Run: headless pygame with SDL's dummy video driver; simulated clock (each Clock.tick advances the game by its frame time, no real sleeping); random seed 0; keys injected as events and as key.get_pressed() state; mouse plan: one left click at the window centre at the start of phase 2, then a move to the lower-right quarter at the start of phase 3.
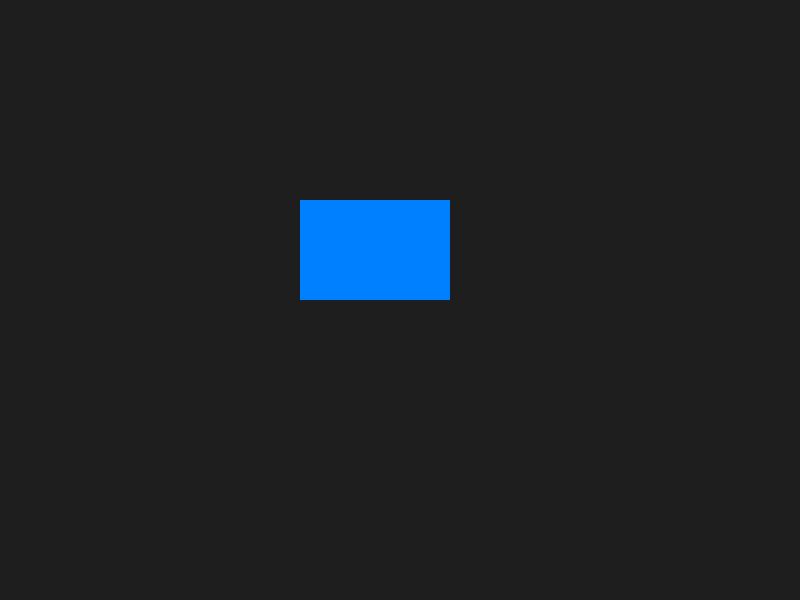
Frame 1 of 4 · flips 1–60 · no input
Frame 2 of 4 · flips 61–180 · clicked the window centre · tapped SPACE, RETURN · held RIGHT (→), D · screen unchanged from frame 1, image omitted
Frame 3 of 4 · flips 181–300 · moved the mouse to the lower-right quarter · held DOWN (↓), S · screen unchanged from frame 2, image omitted
Frame 4 of 4 · flips 301–420 · held LEFT (←), A, UP (↑), W · screen unchanged from frame 3, image omitted

The pygame program that drew these frames:

import pygame
import sys

pygame.init()
screen = pygame.display.set_mode((800, 600))
pygame.display.set_caption("Drag and Drop Example")
clock = pygame.time.Clock()

# Define a rectangle (x, y, width, height)
rect = pygame.Rect(300, 200, 150, 100)
rect_color = (0, 128, 255)

dragging = False
offset_x = 0
offset_y = 0

while True:
    for event in pygame.event.get():
        if event.type == pygame.QUIT:
            pygame.quit()
            sys.exit()

        # Mouse button down
        elif event.type == pygame.MOUSEBUTTONDOWN:
            if rect.collidepoint(event.pos):  # Check if click inside rect
                dragging = True
                # Calculate offset between rect corner and mouse click position
                mouse_x, mouse_y = event.pos
                offset_x = rect.x - mouse_x
                offset_y = rect.y - mouse_y

        # Mouse button up
        elif event.type == pygame.MOUSEBUTTONUP:
            dragging = False

        # Mouse movement
        elif event.type == pygame.MOUSEMOTION:
            if dragging:
                mouse_x, mouse_y = event.pos
                rect.x = mouse_x + offset_x
                rect.y = mouse_y + offset_y

    screen.fill((30, 30, 30))  # Background color
    pygame.draw.rect(screen, rect_color, rect)  # Draw the draggable rect
    pygame.display.flip()
    clock.tick(60)
